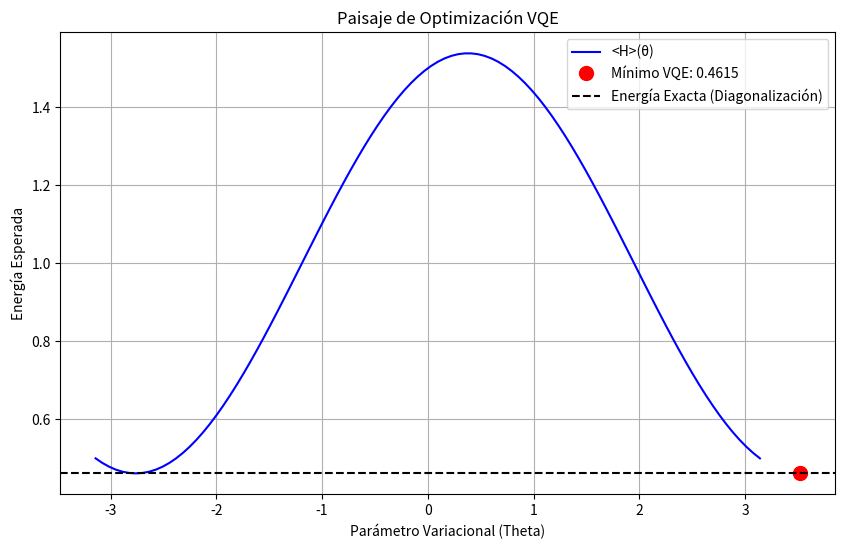

This chart was generated by the following Python code:
import numpy as np
import matplotlib.pyplot as plt
from scipy.optimize import minimize

# Variational Quantum Eigensolver (VQE) - Emulación simplificada
# Buscamos minimizar un Hamiltoniano H usando un ansatz parametrizado.

# Supongamos un Hamiltoniano H para una molécula simple (matriz 2x2 hermítica)
H = np.array([[1.5, 0.2],
              [0.2, 0.5]])

# Ansatz Cuántico: Rotación Y
# |psi(theta)> = Ry(theta) |0>
def state(theta):
    return np.array([np.cos(theta/2), np.sin(theta/2)])

# Función de Coste: Valor Esperado <psi | H | psi>
def expectation_value(theta):
    psi = state(theta)
    return np.dot(psi.T, np.dot(H, psi))

# Optimización Clásica
initial_theta = 0.0
result = minimize(expectation_value, initial_theta, method='COBYLA')

optimal_theta = result.x[0]
min_energy = result.fun

# Visualización del panorama energético
thetas = np.linspace(-np.pi, np.pi, 100)
energies = [expectation_value(t) for t in thetas]

plt.figure(figsize=(10, 6))
plt.plot(thetas, energies, 'b-', label='<H>(θ)')
plt.plot(optimal_theta, min_energy, 'ro', markersize=10, label=f'Mínimo VQE: {min_energy:.4f}')
plt.title("Paisaje de Optimización VQE")
plt.xlabel("Parámetro Variacional (Theta)")
plt.ylabel("Energía Esperada")
plt.axhline(y=np.linalg.eigvals(H).min(), color='k', linestyle='--', label='Energía Exacta (Diagonalización)')
plt.legend()
plt.grid(True)
plt.show()
